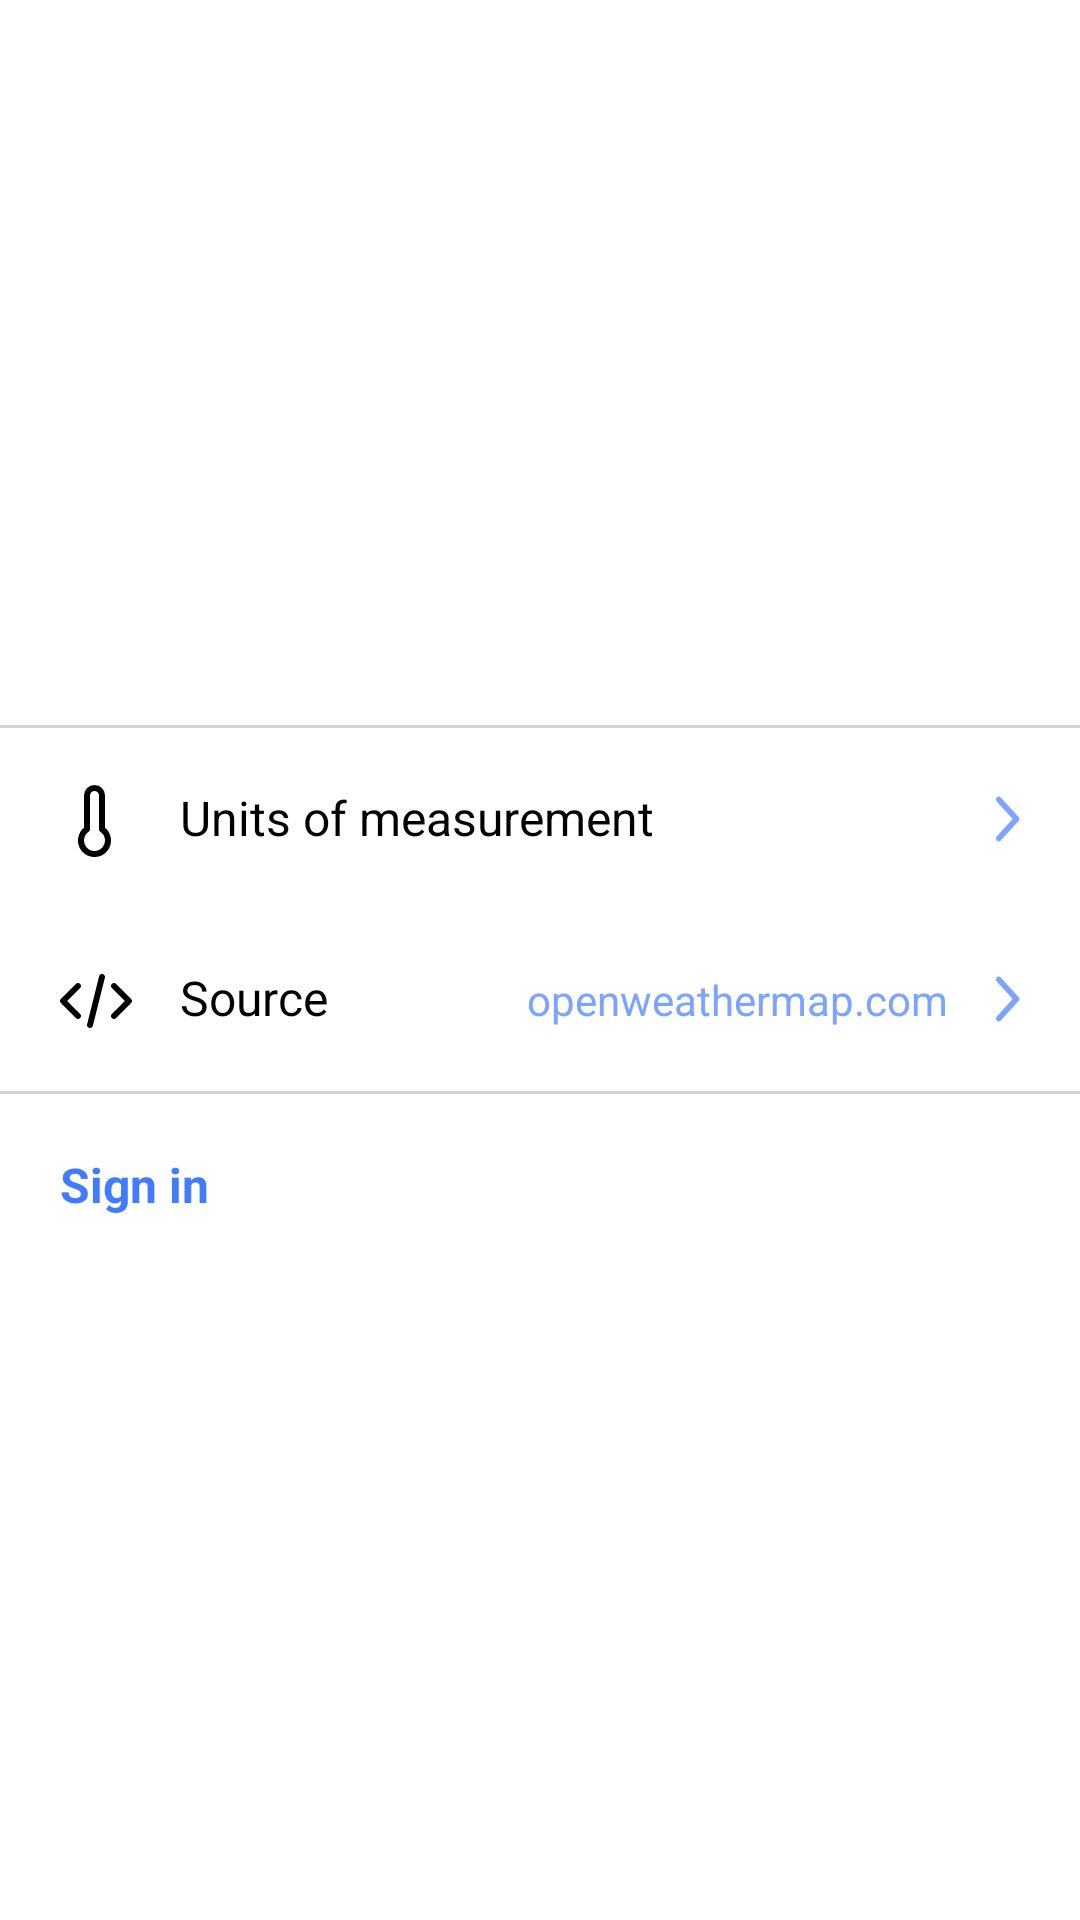

Layout XML and referenced resources for this Android screen:
<!-- AndroidManifest.xml: application theme Theme.Weather -->
<!-- res/layout/fragment_user_profile.xml -->
<?xml version="1.0" encoding="utf-8"?>
<androidx.constraintlayout.widget.ConstraintLayout xmlns:android="http://schemas.android.com/apk/res/android"
    xmlns:app="http://schemas.android.com/apk/res-auto"
    xmlns:tools="http://schemas.android.com/tools"
    android:layout_width="match_parent"
    android:layout_height="match_parent">

    <androidx.constraintlayout.widget.ConstraintLayout
        android:id="@+id/userInfo"
        android:layout_width="match_parent"
        app:layout_constraintTop_toTopOf="parent"
        android:layout_height="wrap_content">

        <com.google.android.material.imageview.ShapeableImageView
            android:id="@+id/ivUserProfilePicture"
            style="@style/ImageViewRound"
            android:layout_width="100dp"
            android:layout_height="100dp"
            android:layout_marginTop="24dp"
            app:layout_constraintEnd_toEndOf="parent"
            app:layout_constraintStart_toStartOf="parent"
            app:layout_constraintTop_toTopOf="parent"
            app:shapeAppearanceOverlay="@style/ImageViewRound"
            tools:src="@tools:sample/avatars" />

        <TextView
            android:id="@+id/tvUserName"
            android:layout_width="wrap_content"
            android:layout_height="wrap_content"
            android:layout_marginTop="16dp"
            android:textColor="@color/black"
            android:textSize="22sp"
            android:textStyle="bold"
            app:layout_constraintEnd_toEndOf="parent"
            app:layout_constraintStart_toStartOf="parent"
            app:layout_constraintTop_toBottomOf="@id/ivUserProfilePicture"
            tools:text="John" />

        <TextView
            android:id="@+id/tvUserEmail"
            android:layout_width="wrap_content"
            android:layout_height="wrap_content"
            android:layout_marginTop="8dp"
            android:textColor="@color/gray"
            android:textSize="18sp"
            app:layout_constraintEnd_toEndOf="parent"
            app:layout_constraintStart_toStartOf="parent"
            app:layout_constraintTop_toBottomOf="@id/tvUserName"
            tools:text="test@gmail.com" />

        <View
            android:id="@+id/dividerHorizontal"
            android:layout_width="match_parent"
            android:layout_height="1dp"
            android:layout_marginTop="40dp"
            android:background="@color/light_gray"
            app:layout_constraintTop_toBottomOf="@id/tvUserEmail" />

    </androidx.constraintlayout.widget.ConstraintLayout>

    <com.google.android.material.card.MaterialCardView
        android:id="@+id/cardMeasurementUnit"
        android:layout_width="match_parent"
        android:layout_height="60dp"
        android:layout_marginTop="1dp"
        app:cardCornerRadius="0dp"
        app:cardElevation="0dp"
        app:layout_constraintTop_toBottomOf="@id/userInfo"
        app:strokeWidth="0dp">

        <androidx.constraintlayout.widget.ConstraintLayout
            android:layout_width="match_parent"
            android:layout_height="match_parent">

            <TextView
                android:id="@+id/tvMeasurementUnitsHeader"
                android:layout_width="wrap_content"
                android:layout_height="wrap_content"
                android:layout_marginStart="@dimen/main_horizontal_indent"
                android:drawablePadding="16dp"
                android:text="@string/units_of_measurement"
                android:textColor="@color/black"
                android:textColorHighlight="@color/black"
                android:textSize="16sp"
                app:drawableStartCompat="@drawable/ic_thermometer_black"
                app:layout_constraintBottom_toBottomOf="parent"
                app:layout_constraintStart_toStartOf="parent"
                app:layout_constraintTop_toTopOf="parent" />

            <TextView
                android:id="@+id/tvMeasurementUnit"
                android:layout_width="wrap_content"
                android:layout_height="wrap_content"
                android:layout_marginEnd="@dimen/main_horizontal_indent"
                android:drawablePadding="16dp"
                android:textColor="@color/light_blue"
                android:textSize="14sp"
                app:drawableEndCompat="@drawable/ic_arrow_right_blue"
                app:layout_constraintBaseline_toBaselineOf="@id/tvMeasurementUnitsHeader"
                app:layout_constraintEnd_toEndOf="parent"
                tools:text="Metric" />
        </androidx.constraintlayout.widget.ConstraintLayout>
    </com.google.android.material.card.MaterialCardView>

    <com.google.android.material.card.MaterialCardView
        android:id="@+id/cardWeatherSource"
        android:layout_width="match_parent"
        android:layout_height="60dp"
        app:cardCornerRadius="0dp"
        app:cardElevation="0dp"
        app:layout_constraintTop_toBottomOf="@id/cardMeasurementUnit"
        app:strokeWidth="0dp">

        <androidx.constraintlayout.widget.ConstraintLayout
            android:layout_width="match_parent"
            android:layout_height="match_parent">

            <TextView
                android:id="@+id/tvSourceHeader"
                android:layout_width="wrap_content"
                android:layout_height="wrap_content"
                android:layout_marginStart="@dimen/main_horizontal_indent"
                android:drawablePadding="16dp"
                android:text="@string/source_header"
                android:textColor="@color/black"
                android:textColorHighlight="@color/black"
                android:textSize="16sp"
                app:drawableStartCompat="@drawable/ic_code"
                app:layout_constraintBottom_toBottomOf="parent"
                app:layout_constraintStart_toStartOf="parent"
                app:layout_constraintTop_toTopOf="parent" />

            <TextView
                android:id="@+id/tvSource"
                android:layout_width="wrap_content"
                android:layout_height="wrap_content"
                android:layout_marginEnd="@dimen/main_horizontal_indent"
                android:drawablePadding="16dp"
                android:text="@string/source"
                android:textColor="@color/light_blue"
                android:textSize="14sp"
                app:drawableEndCompat="@drawable/ic_arrow_right_blue"
                app:layout_constraintBaseline_toBaselineOf="@id/tvSourceHeader"
                app:layout_constraintEnd_toEndOf="parent" />
        </androidx.constraintlayout.widget.ConstraintLayout>
    </com.google.android.material.card.MaterialCardView>

    <View
        android:id="@+id/dividerHorizontal1"
        android:layout_width="match_parent"
        android:layout_height="1dp"
        android:background="@color/light_gray"
        app:layout_constraintTop_toBottomOf="@id/cardWeatherSource" />

    <com.google.android.material.card.MaterialCardView
        android:id="@+id/cardLogout"
        android:layout_width="match_parent"
        android:layout_height="60dp"
        android:layout_marginTop="1dp"
        app:cardCornerRadius="0dp"
        app:cardElevation="0dp"
        app:layout_constraintTop_toTopOf="@id/dividerHorizontal1"
        app:strokeWidth="0dp">

        <androidx.constraintlayout.widget.ConstraintLayout
            android:layout_width="match_parent"
            android:layout_height="match_parent">

            <TextView
                android:id="@+id/tvLogout"
                android:layout_width="wrap_content"
                android:layout_height="wrap_content"
                android:layout_marginStart="@dimen/main_horizontal_indent"
                android:drawablePadding="16dp"
                android:text="@string/logout"
                android:textColor="@color/red"
                android:textSize="16sp"
                app:drawableStartCompat="@drawable/ic_logout_24"
                app:layout_constraintBottom_toBottomOf="parent"
                app:layout_constraintStart_toStartOf="parent"
                app:layout_constraintTop_toTopOf="parent" />
        </androidx.constraintlayout.widget.ConstraintLayout>
    </com.google.android.material.card.MaterialCardView>

    <com.google.android.material.card.MaterialCardView
        android:id="@+id/cardSignIn"
        android:layout_width="match_parent"
        android:layout_height="60dp"
        android:layout_marginTop="1dp"
        app:cardCornerRadius="0dp"
        app:cardElevation="0dp"
        app:layout_constraintTop_toTopOf="@id/dividerHorizontal1"
        app:strokeWidth="0dp">

        <androidx.constraintlayout.widget.ConstraintLayout
            android:layout_width="match_parent"
            android:layout_height="match_parent">

            <TextView
                android:id="@+id/tvSignIn"
                android:layout_width="wrap_content"
                android:layout_height="wrap_content"
                android:layout_marginStart="@dimen/main_horizontal_indent"
                android:drawablePadding="16dp"
                android:text="@string/sign_in"
                android:textStyle="bold"
                android:textColor="@color/blue"
                android:textSize="16sp"
                app:drawableStartCompat="@drawable/ic_login_24"
                app:layout_constraintBottom_toBottomOf="parent"
                app:layout_constraintStart_toStartOf="parent"
                app:layout_constraintTop_toTopOf="parent" />
        </androidx.constraintlayout.widget.ConstraintLayout>
    </com.google.android.material.card.MaterialCardView>
</androidx.constraintlayout.widget.ConstraintLayout>
<!-- resources referenced by this layout -->
<resources>
  <color name="black">#FF000000</color>
  <color name="blue">#427BFF</color>
  <color name="gray">#808080</color>
  <color name="light_blue">#7ba3ff</color>
  <color name="light_gray">#D3D3D3</color>
  <color name="red">#FF0000</color>
  <dimen name="main_horizontal_indent">20dp</dimen>
  <!-- drawable ic_arrow_right_blue (drawable) -->
  <vector xmlns:android="http://schemas.android.com/apk/res/android"
      android:width="8dp"
      android:height="16dp"
      android:viewportWidth="11"
      android:viewportHeight="20">
      <path
          android:fillColor="@color/light_blue"
          android:fillType="evenOdd"
          android:pathData="M0.38,19.01C0.87,19.5 1.66,19.5 2.15,19.01L10.46,10.7C10.85,10.31 10.85,9.68 10.46,9.29L2.15,0.98C1.66,0.49 0.87,0.49 0.38,0.98C-0.11,1.47 -0.11,2.26 0.38,2.75L7.62,10L0.37,17.25C-0.11,17.73 -0.11,18.53 0.38,19.01Z"
          android:strokeWidth="1"
          android:strokeColor="#00000000" />
  </vector>
  <!-- drawable ic_code (drawable) -->
  <vector xmlns:android="http://schemas.android.com/apk/res/android"
      android:width="24dp"
      android:height="24dp"
      android:viewportWidth="24"
      android:viewportHeight="24">
    <group>
      <clip-path
          android:pathData="M0,0h24v24h-24z"/>
      <path
          android:pathData="M14.243,3.03C14.778,3.164 15.104,3.707 14.97,4.243L10.97,20.243C10.836,20.778 10.293,21.104 9.757,20.97C9.222,20.836 8.896,20.293 9.03,19.757L13.03,3.757C13.164,3.222 13.707,2.896 14.243,3.03ZM6.707,6.293C7.098,6.683 7.098,7.317 6.707,7.707L2.414,12L6.707,16.293C7.098,16.683 7.098,17.317 6.707,17.707C6.317,18.098 5.683,18.098 5.293,17.707L0.293,12.707C-0.098,12.317 -0.098,11.683 0.293,11.293L5.293,6.293C5.683,5.902 6.317,5.902 6.707,6.293ZM17.293,6.293C17.683,5.902 18.317,5.902 18.707,6.293L23.707,11.293C24.098,11.683 24.098,12.317 23.707,12.707L18.707,17.707C18.317,18.098 17.683,18.098 17.293,17.707C16.902,17.317 16.902,16.683 17.293,16.293L21.586,12L17.293,7.707C16.902,7.317 16.902,6.683 17.293,6.293Z"
          android:fillColor="@color/black"
          android:fillType="evenOdd"/>
    </group>
  </vector>
  <!-- drawable ic_thermometer_black (drawable) -->
  <vector xmlns:android="http://schemas.android.com/apk/res/android"
      android:width="24dp"
      android:height="24dp"
      android:viewportWidth="24"
      android:viewportHeight="24">
    <path
        android:pathData="M14,14.76V3.5a2.5,2.5 0,0 0,-5 0v11.26a4.5,4.5 0,1 0,5 0z"
        android:strokeLineJoin="round"
        android:strokeWidth="2"
        android:fillColor="#00000000"
        android:strokeColor="@color/black"
        android:strokeLineCap="round"/>
  </vector>
  <string name="logout">Log out</string>
  <string name="sign_in">Sign in</string>
  <string name="source">openweathermap.com</string>
  <string name="source_header">Source</string>
  <string name="units_of_measurement">Units of measurement</string>
  <style name="ImageViewRound" parent="">
          <item name="cornerSize">50%</item>
      </style>
  <style name="Theme.Weather" parent="Theme.MaterialComponents.Light.NoActionBar">
          
          <item name="colorPrimary">@color/blue</item>
          <item name="colorPrimaryVariant">@color/purple_700</item>
          <item name="colorOnPrimary">@color/white</item>
          
          <item name="colorSecondary">@color/blue</item>
          <item name="colorSecondaryVariant">@color/teal_700</item>
          <item name="colorOnSecondary">@color/black</item>
          
          <item name="android:statusBarColor">?attr/colorSurface</item>
  
          
          <item name="actionBarSize">46dp</item>
      </style>
  <color name="purple_700">#FF3700B3</color>
  <color name="white">#FFFFFFFF</color>
  <color name="teal_700">#FF018786</color>
</resources>
